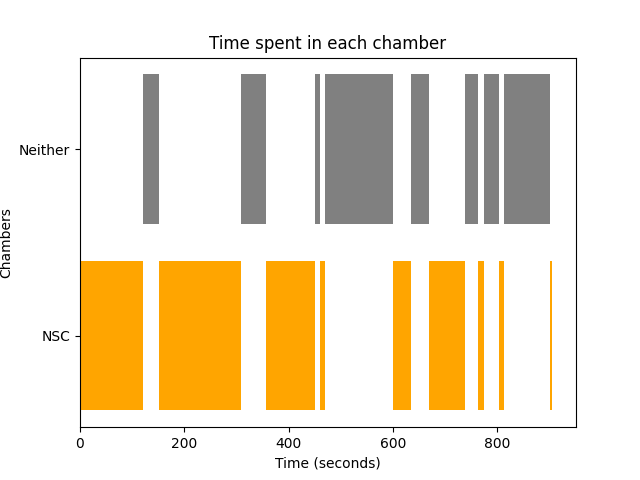

The table this chart was drawn from, first rows:
Chamber, Start Time, End Time, Average Time
NSC, 0, 113.6, 25.54
NSC, 113.6, 121.6, 25.54
Neither, 121.6, 151.3, 23.23
NSC, 151.3, 163.5, 25.54
NSC, 163.5, 176.6, 25.54
NSC, 176.6, 191.2, 25.54
NSC, 191.2, 222.2, 25.54
NSC, 222.2, 285, 25.54
NSC, 285, 308.5, 25.54
Neither, 308.5, 337.2, 23.23
Neither, 337.2, 356.1, 23.23
NSC, 356.1, 395.7, 25.54
NSC, 395.7, 429.3, 25.54
NSC, 429.3, 450.4, 25.54
Neither, 450.4, 460.9, 23.23
NSC, 460.9, 470.3, 25.54
Neither, 470.3, 486.2, 23.23
Neither, 486.2, 532.4, 23.23
Neither, 532.4, 547.3, 23.23
Neither, 547.3, 600.6, 23.23
NSC, 600.6, 623.8, 25.54
NSC, 623.8, 635.1, 25.54
Neither, 635.1, 669.4, 23.23
NSC, 669.4, 684.4, 25.54
NSC, 684.4, 699.9, 25.54
NSC, 699.9, 737.4, 25.54
Neither, 737.4, 755.2, 23.23
Neither, 755.2, 763.6, 23.23
NSC, 763.6, 774.2, 25.54
Neither, 774.2, 790.7, 23.23
Neither, 790.7, 803.7, 23.23
NSC, 803.7, 813.8, 25.54
Neither, 813.8, 833.2, 23.23
Neither, 833.2, 845.3, 23.23
Neither, 845.3, 869.1, 23.23
Neither, 869.1, 900.7, 23.23
NSC, 900.7, 905.7, 25.54
